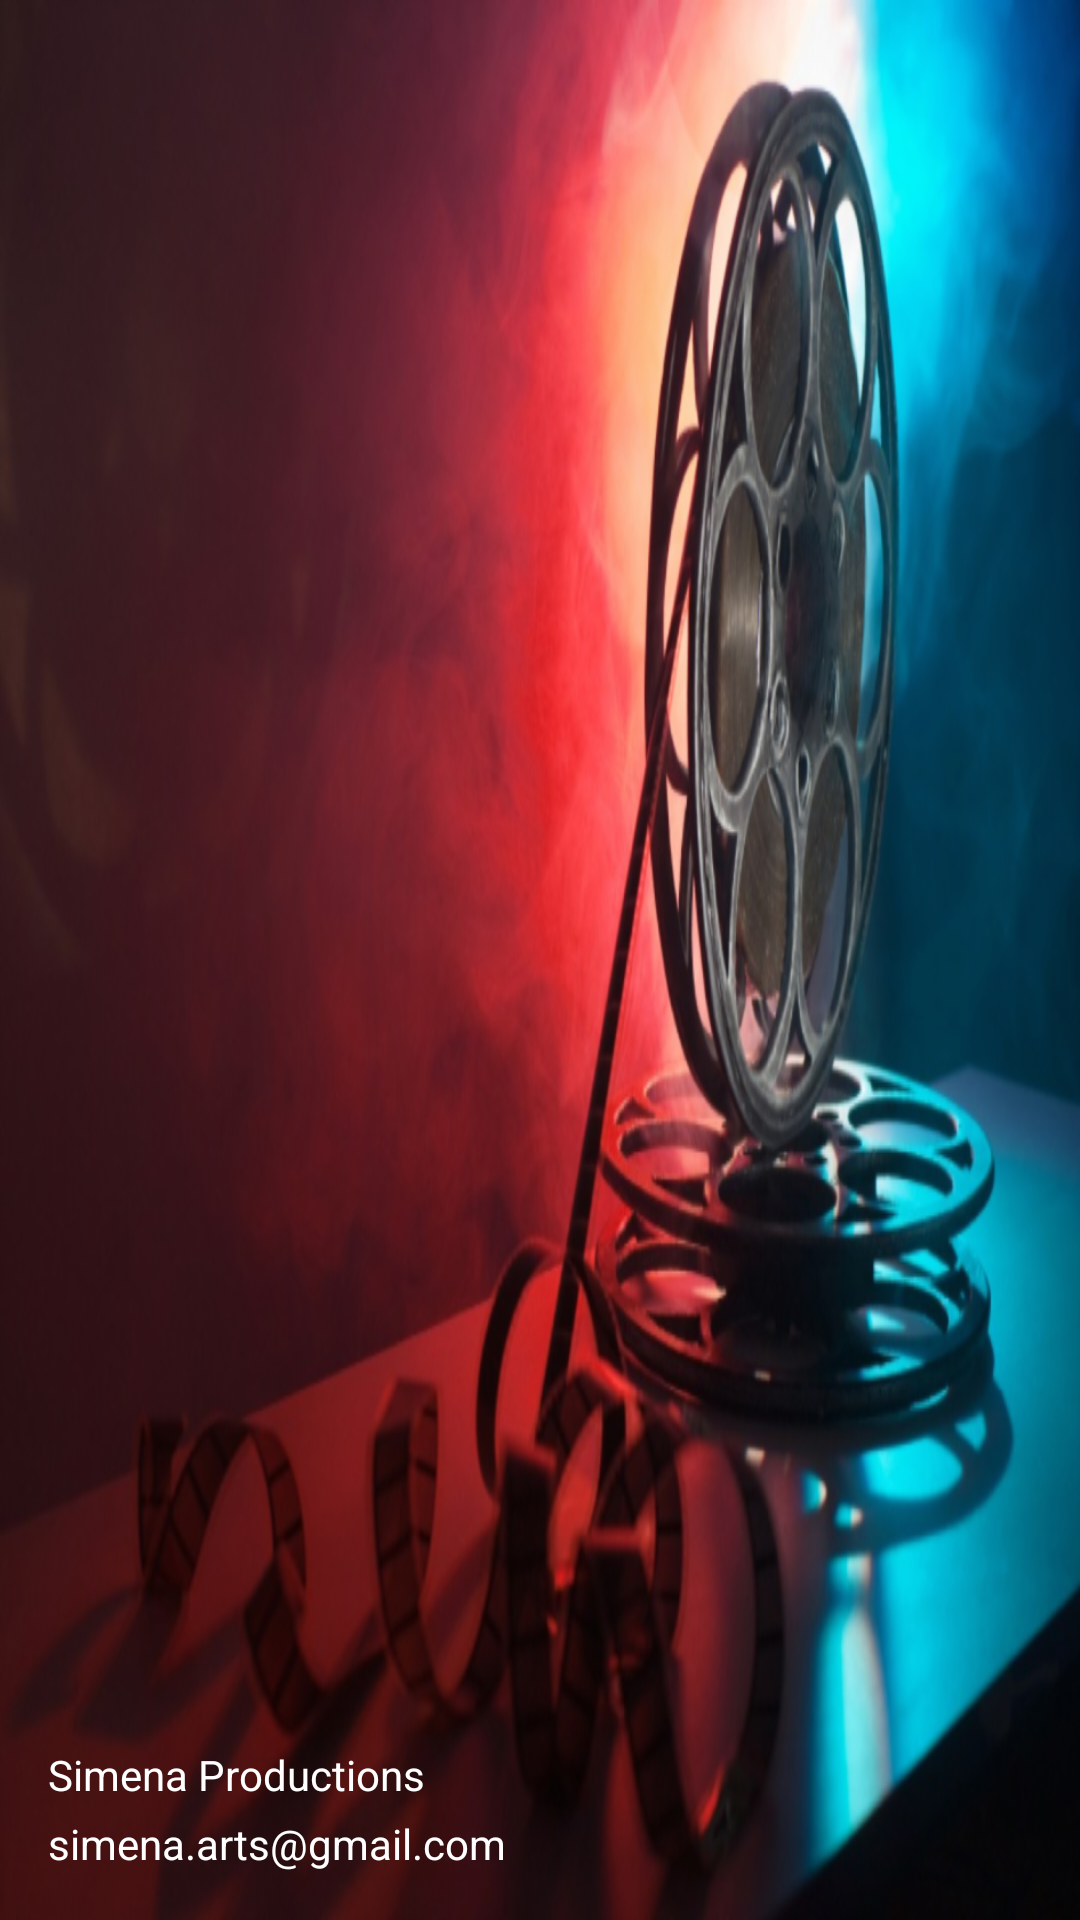

Android layout source for this screen:
<!-- AndroidManifest.xml: application theme AppTheme -->
<!-- res/layout/nav_header_main.xml -->
<?xml version="1.0" encoding="utf-8"?>
<LinearLayout
    xmlns:android="http://schemas.android.com/apk/res/android"
    android:layout_width="match_parent"
    android:layout_height="@dimen/nav_header_height"
    android:background="@drawable/nav_header_background"
    android:orientation="vertical"
    android:gravity="bottom"
    android:paddingBottom="@dimen/activity_vertical_margin"
    android:paddingLeft="@dimen/activity_horizontal_margin"
    android:paddingRight="@dimen/activity_horizontal_margin"
    android:paddingTop="@dimen/activity_vertical_margin">

    <TextView
        android:layout_width="match_parent"
        android:layout_height="wrap_content"
        android:text="@string/simena_productions"
        android:textColor="@color/white"
        android:paddingTop="@dimen/padding_4dp"
        android:textAppearance="@style/TextAppearance.AppCompat.Body1"/>

    <TextView
        android:layout_width="wrap_content"
        android:layout_height="wrap_content"
        android:textColor="@color/white"
        android:paddingTop="@dimen/padding_4dp"
        android:text="@string/simena_email"/>

</LinearLayout>
<!-- resources referenced by this layout -->
<resources>
  <color name="white">#ffffff</color>
  <dimen name="activity_horizontal_margin">16dp</dimen>
  <dimen name="activity_vertical_margin">16dp</dimen>
  <dimen name="nav_header_height">180dp</dimen>
  <dimen name="padding_4dp">4dp</dimen>
  <!-- drawable nav_header_background: png bitmap (drawable, 932396 bytes) -->
  <string name="simena_email">simena.arts@gmail.com</string>
  <string name="simena_productions">Simena Productions</string>
  <style name="AppTheme" parent="Theme.AppCompat.Light.DarkActionBar">
          
          <item name="preferenceTheme">@style/PreferenceThemeOverlay</item>
          <item name="windowActionBar">false</item>
          <item name="windowNoTitle">true</item>
  
      </style>
</resources>
